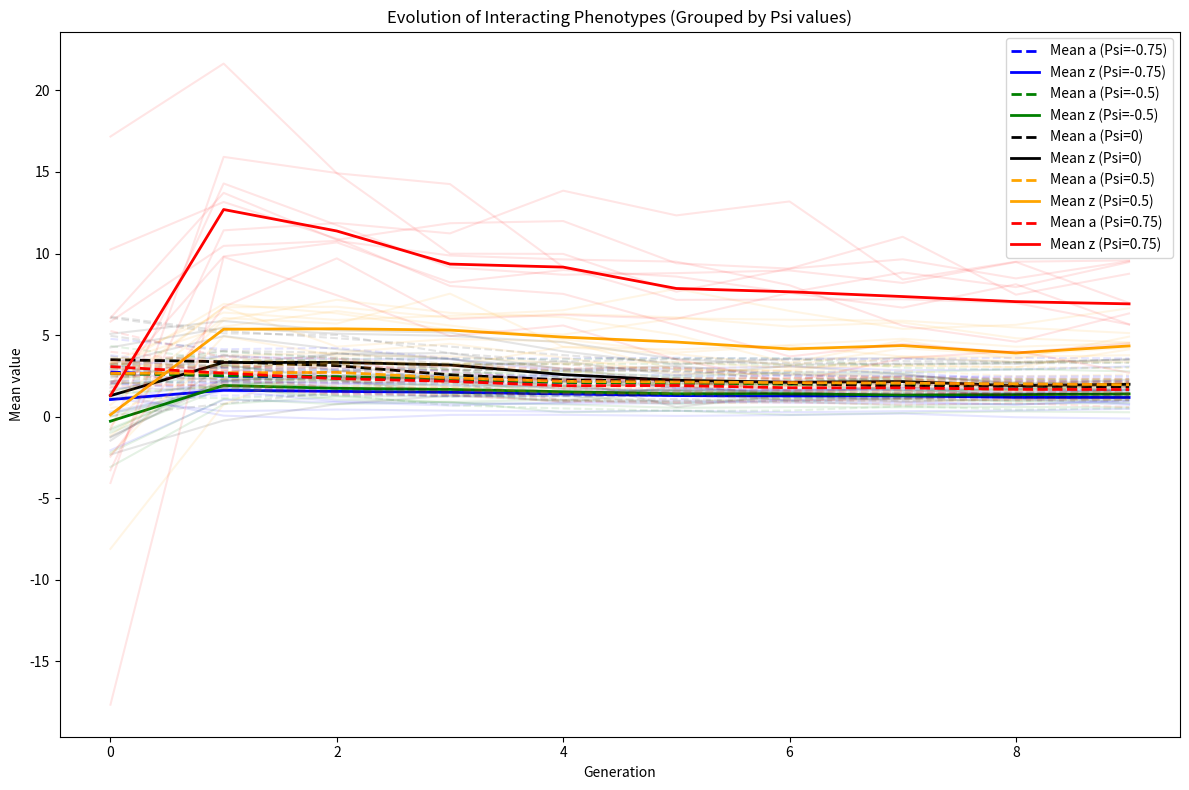

Here is the Python script that generated this plot:
import numpy as np
import matplotlib.pyplot as plt


def run_simulation(N=20, generations=100, loci=10, l=0.75, mutation_std=0.05, beta=0.1, env_std=1.0, seed=None, neighbor_size=5):
    """
    Run the agent‐based simulation.
    
    Parameters:
      N             : Number of individuals (should be even).
      generations   : Number of generations to simulate.
      l             : Interaction effect coefficient (|l| < 1).
      mutation_std  : Standard deviation of mutation noise in a.
      beta          : Selection gradient (strength of selection on phenotype z).
      env_std       : Standard deviation of environmental effect.
      seed          : Random seed for reproducibility.
      
    Returns:
      mean_a_list   : List of mean additive genetic values (a) over generations.
      mean_z_list   : List of mean phenotypes (z) over generations.
    """
    if seed is not None:
        np.random.seed(seed)
        
    # Initialize the additive genetic values of 10 loci for N individuals (mean 0, variance = 1)
    a = np.random.normal(loc=0, scale=1, size=(N, loci))
    
    # initialize the phenotype matrix for N individuals (mean 0, variance = 1)
    z = np.zeros(((generations, N)))
    
    # Lists to record mean values over generations
    mean_a_list = []
    mean_z_list = []
    
    neighbor_M = np.zeros((N, neighbor_size), dtype=int) # Initialize neighbor matrix for fixed size
    for i in range(N):
        nbs=[j for j in range(N) if i!=j]
        neighbors = np.random.choice(nbs, size=neighbor_size, replace=False) # Randomly select neighbors for interaction
        neighbor_M[i, :] = neighbors # Store neighbors for each individual
    
    # Simulation over generations
    for gen in range(generations):
        # Draw environmental effects (mean 0, variance env_std^2)
        e = np.random.normal(0, env_std, size=N)
        
        for i in range(N):
            nbs=[j for j in range(N) if i!=j] # List of individuals
            neighbors = neighbor_M[i,:] 
            for j in neighbors:
                ind1_a = sum(a[i,:])
                ind2_a = sum(a[j,:])
                ind1_e = e[i]
                ind2_e = e[j]
                z1 = (ind1_a + ind1_e + l * (ind2_a + ind2_e)) / (1 - l**2)
                z[gen, i] += z1
            z[gen, i] /= len(neighbors)  # Average over all other individuals
        
        # Compute fitness using an exponential function (ensuring positive fitness)
        fitness = np.exp(beta * z[gen, :])
        
        # Reproduce: sample N individuals with probability proportional to fitness.
        # Here we assume clonal reproduction: offspring inherit parent's a with mutation.
        parent_indices = np.random.choice(N, size=N, replace=True, p=fitness/fitness.sum())
        a_offspring = np.zeros((N, loci))
        # Note: mutation is applied to each locus independently
        for i in parent_indices:
            a_offspring[i, :] = a[i, :]+ np.random.normal(0, mutation_std, size=loci)
        # Update population genetic values
        a = a_offspring
        
        # Record means (note: mean environmental effect is zero so mean(z) ≈ mean(a)/(1-l))
        mean_a = np.mean([sum(asum) for asum in a])
        mean_z = np.mean(z[gen, :])
        mean_a_list.append(mean_a)
        mean_z_list.append(mean_z)
        
        # Optionally print progress
        # print(f"Generation {gen:3d}: Mean a = {mean_a:.3f}, Mean z = {mean_z:.3f}")
    
    return mean_a_list, mean_z_list

def run_replicates(N, generations, loci, l, mutation_std, beta, env_std, seed, replicates, neighbor_size):
    """
    Run multiple replicates of the simulation for the same parameter set.
    
    Parameters:
      replicates : Number of replicates to run.
    
    Returns:
      all_mean_a : List of lists containing mean additive genetic values for all replicates.
      all_mean_z : List of lists containing mean phenotypes for all replicates.
    """
    all_mean_a = []
    all_mean_z = []
    for rep in range(replicates):
        print(f"Running replicate {rep + 1}/{replicates}...")
        mean_a, mean_z = run_simulation(N, generations, loci, l, mutation_std, beta=beta, env_std=env_std, seed=seed, neighbor_size=neighbor_size)
        all_mean_a.append(mean_a)
        all_mean_z.append(mean_z)
    return all_mean_a, all_mean_z

if __name__ == "__main__":
    # Simulation parameters
    N = 20           # Population size 
    generations = 10  # Number of generations
    mutation_std = 0.05  # Mutation standard deviation for a
    beta = 0.1         # Selection gradient on phenotype
    env_std = 1.0      # Standard deviation of environmental noise
    seed = None        # Random seed for reproducibility
    loci = 100         # Number of loci for each individual
    replicates = 10    # Number of replicates to run
    neighbor_size = 10 # Fixed neighbor size for all simulations

    # Values of l to test
    l_values = [-0.75, -0.5, 0, 0.5, 0.75]

    # Dictionary to store results for each l value
    results = {}

    # Run simulations for each l value
    for l in l_values:
        print(f"Running simulations for l = {l}...")
        all_mean_a, all_mean_z = run_replicates(N, generations, loci, l, mutation_std, beta, env_std, seed, replicates, neighbor_size)
        results[l] = (all_mean_a, all_mean_z)

    # Define a color map for different l values
    colors = {
        -0.75: "blue",
        -0.5: "green",
        0: "black",
        0.5: "orange",
        0.75: "red"
    }

    # Plot the evolution of the mean additive genetic value and mean phenotype grouped by l values
    plt.figure(figsize=(12, 8))

    for l, (all_mean_a, all_mean_z) in results.items():
        color = colors[l]  # Get the color for the current l value
        # Plot individual replicates
        for rep in range(replicates):
            plt.plot(all_mean_a[rep], color=color, alpha=0.1, linestyle="--", label="_nolegend_")
            plt.plot(all_mean_z[rep], color=color, alpha=0.1, label="_nolegend_")
        # Plot mean across replicates
        mean_a = np.mean(all_mean_a, axis=0)
        mean_z = np.mean(all_mean_z, axis=0)
        plt.plot(mean_a, color=color, linestyle="--", label=f"Mean a (Psi={l})", linewidth=2)
        plt.plot(mean_z, color=color, label=f"Mean z (Psi={l})", linewidth=2)

    # Finalize plot
    plt.xlabel("Generation")
    plt.ylabel("Mean value")
    plt.title("Evolution of Interacting Phenotypes (Grouped by Psi values)")
    plt.legend()
    plt.tight_layout()
    plt.show()
